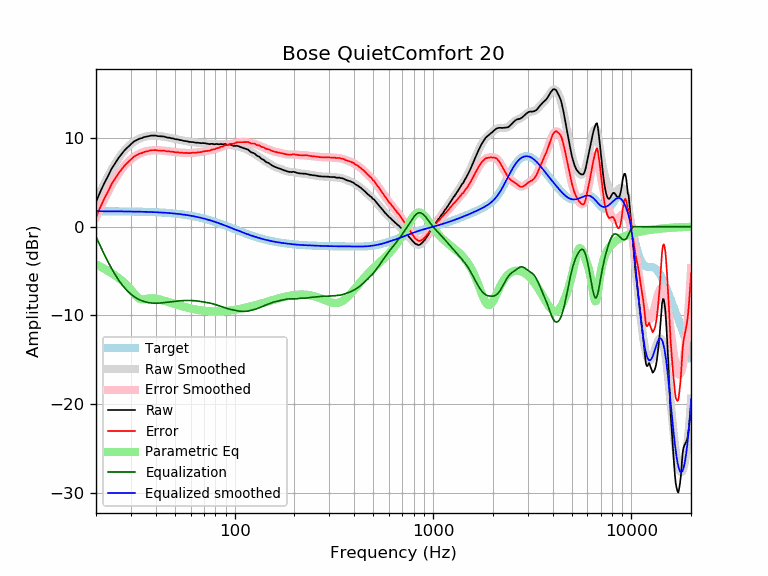

The file beside this chart, header and first rows:
frequency, raw, error, smoothed, error_smoothed, equalization, parametric_eq, equalized_raw, equalized_smoothed, target
20, 2.79, 1.05, 2.85, 1.11, -1.11, -4.22, 1.69, 1.74, 1.74
21, 3.91, 2.17, 3.89, 2.15, -2.15, -4.48, 1.77, 1.74, 1.74
22, 4.88, 3.14, 4.84, 3.10, -3.10, -4.73, 1.79, 1.74, 1.74
23, 5.71, 3.97, 5.70, 3.96, -3.96, -4.99, 1.75, 1.74, 1.74
24, 6.56, 4.83, 6.47, 4.73, -4.73, -5.24, 1.83, 1.74, 1.74
25, 7.16, 5.43, 7.15, 5.41, -5.41, -5.51, 1.75, 1.73, 1.73
26, 7.76, 6.03, 7.74, 6.01, -6.01, -5.78, 1.76, 1.73, 1.73
27, 8.22, 6.50, 8.24, 6.51, -6.51, -6.07, 1.71, 1.73, 1.73
28, 8.67, 6.95, 8.67, 6.94, -6.94, -6.38, 1.73, 1.72, 1.72
29, 8.99, 7.28, 9.02, 7.31, -7.31, -6.72, 1.69, 1.72, 1.72
30, 9.30, 7.59, 9.32, 7.61, -7.61, -7.10, 1.70, 1.71, 1.71
31, 9.59, 7.89, 9.56, 7.85, -7.85, -7.49, 1.74, 1.71, 1.71
32, 9.75, 8.05, 9.75, 8.05, -8.05, -7.85, 1.70, 1.70, 1.70
33, 9.91, 8.22, 9.91, 8.21, -8.21, -8.10, 1.70, 1.70, 1.70
34, 9.98, 8.29, 10.03, 8.34, -8.34, -8.20, 1.64, 1.69, 1.69
35, 10.10, 8.42, 10.12, 8.44, -8.44, -8.18, 1.67, 1.68, 1.68
36, 10.16, 8.49, 10.18, 8.51, -8.51, -8.13, 1.65, 1.67, 1.67
37, 10.22, 8.56, 10.23, 8.56, -8.56, -8.09, 1.66, 1.66, 1.66
38, 10.27, 8.62, 10.25, 8.60, -8.60, -8.07, 1.68, 1.65, 1.65
39, 10.27, 8.63, 10.26, 8.62, -8.62, -8.08, 1.66, 1.64, 1.64
40, 10.27, 8.64, 10.26, 8.62, -8.62, -8.11, 1.65, 1.63, 1.63
41, 10.21, 8.59, 10.24, 8.62, -8.62, -8.15, 1.59, 1.62, 1.62
42, 10.19, 8.58, 10.22, 8.61, -8.61, -8.21, 1.59, 1.61, 1.61
43, 10.18, 8.59, 10.18, 8.59, -8.59, -8.27, 1.60, 1.60, 1.60
44, 10.17, 8.59, 10.15, 8.56, -8.56, -8.33, 1.61, 1.58, 1.58
45, 10.09, 8.52, 10.11, 8.54, -8.54, -8.40, 1.56, 1.57, 1.57
46, 10.04, 8.49, 10.06, 8.51, -8.51, -8.47, 1.53, 1.55, 1.55
47, 10.03, 8.50, 10.02, 8.48, -8.48, -8.53, 1.55, 1.54, 1.54
48, 9.96, 8.44, 9.98, 8.46, -8.46, -8.60, 1.51, 1.52, 1.52
49, 9.95, 8.45, 9.94, 8.43, -8.43, -8.66, 1.52, 1.50, 1.50
50, 9.87, 8.39, 9.89, 8.41, -8.41, -8.72, 1.46, 1.48, 1.48
51, 9.85, 8.39, 9.85, 8.39, -8.39, -8.78, 1.46, 1.46, 1.46
52, 9.83, 8.39, 9.81, 8.37, -8.37, -8.84, 1.46, 1.44, 1.44
53, 9.76, 8.34, 9.78, 8.35, -8.35, -8.90, 1.41, 1.42, 1.42
54, 9.75, 8.35, 9.74, 8.34, -8.34, -8.95, 1.41, 1.40, 1.40
55, 9.69, 8.32, 9.70, 8.33, -8.33, -9.00, 1.36, 1.38, 1.38
56, 9.66, 8.31, 9.67, 8.32, -8.32, -9.05, 1.34, 1.35, 1.35
57, 9.65, 8.33, 9.64, 8.31, -8.31, -9.09, 1.34, 1.33, 1.33
58, 9.61, 8.31, 9.61, 8.31, -8.31, -9.14, 1.30, 1.30, 1.30
59, 9.56, 8.29, 9.58, 8.31, -8.31, -9.18, 1.25, 1.27, 1.27
60, 9.55, 8.31, 9.56, 8.31, -8.31, -9.22, 1.24, 1.24, 1.24
61, 9.54, 8.33, 9.54, 8.32, -8.32, -9.25, 1.22, 1.22, 1.22
62, 9.53, 8.35, 9.52, 8.33, -8.33, -9.28, 1.20, 1.19, 1.19
63, 9.48, 8.33, 9.50, 8.34, -8.34, -9.31, 1.14, 1.16, 1.16
64, 9.48, 8.36, 9.48, 8.36, -8.36, -9.34, 1.12, 1.12, 1.12
65, 9.47, 8.38, 9.47, 8.38, -8.38, -9.37, 1.10, 1.09, 1.09
66, 9.45, 8.39, 9.45, 8.40, -8.40, -9.39, 1.06, 1.06, 1.06
67, 9.43, 8.41, 9.44, 8.42, -8.42, -9.42, 1.01, 1.02, 1.02
68, 9.41, 8.42, 9.43, 8.44, -8.44, -9.44, 0.97, 0.99, 0.99
69, 9.43, 8.48, 9.42, 8.46, -8.46, -9.45, 0.97, 0.95, 0.95
70, 9.42, 8.50, 9.40, 8.48, -8.48, -9.47, 0.94, 0.92, 0.92
71, 9.40, 8.52, 9.39, 8.51, -8.51, -9.49, 0.90, 0.88, 0.88
72, 9.38, 8.54, 9.37, 8.53, -8.53, -9.50, 0.85, 0.84, 0.84
73, 9.35, 8.55, 9.36, 8.55, -8.55, -9.51, 0.80, 0.81, 0.81
74, 9.32, 8.55, 9.35, 8.58, -8.58, -9.52, 0.74, 0.77, 0.77
75, 9.30, 8.57, 9.34, 8.61, -8.61, -9.53, 0.70, 0.73, 0.73
76, 9.34, 8.65, 9.33, 8.64, -8.64, -9.53, 0.71, 0.69, 0.69
77, 9.34, 8.69, 9.32, 8.67, -8.67, -9.54, 0.67, 0.65, 0.65
78, 9.32, 8.71, 9.31, 8.70, -8.70, -9.54, 0.62, 0.61, 0.61
79, 9.28, 8.71, 9.31, 8.74, -8.74, -9.55, 0.54, 0.57, 0.57
... 553 more rows
